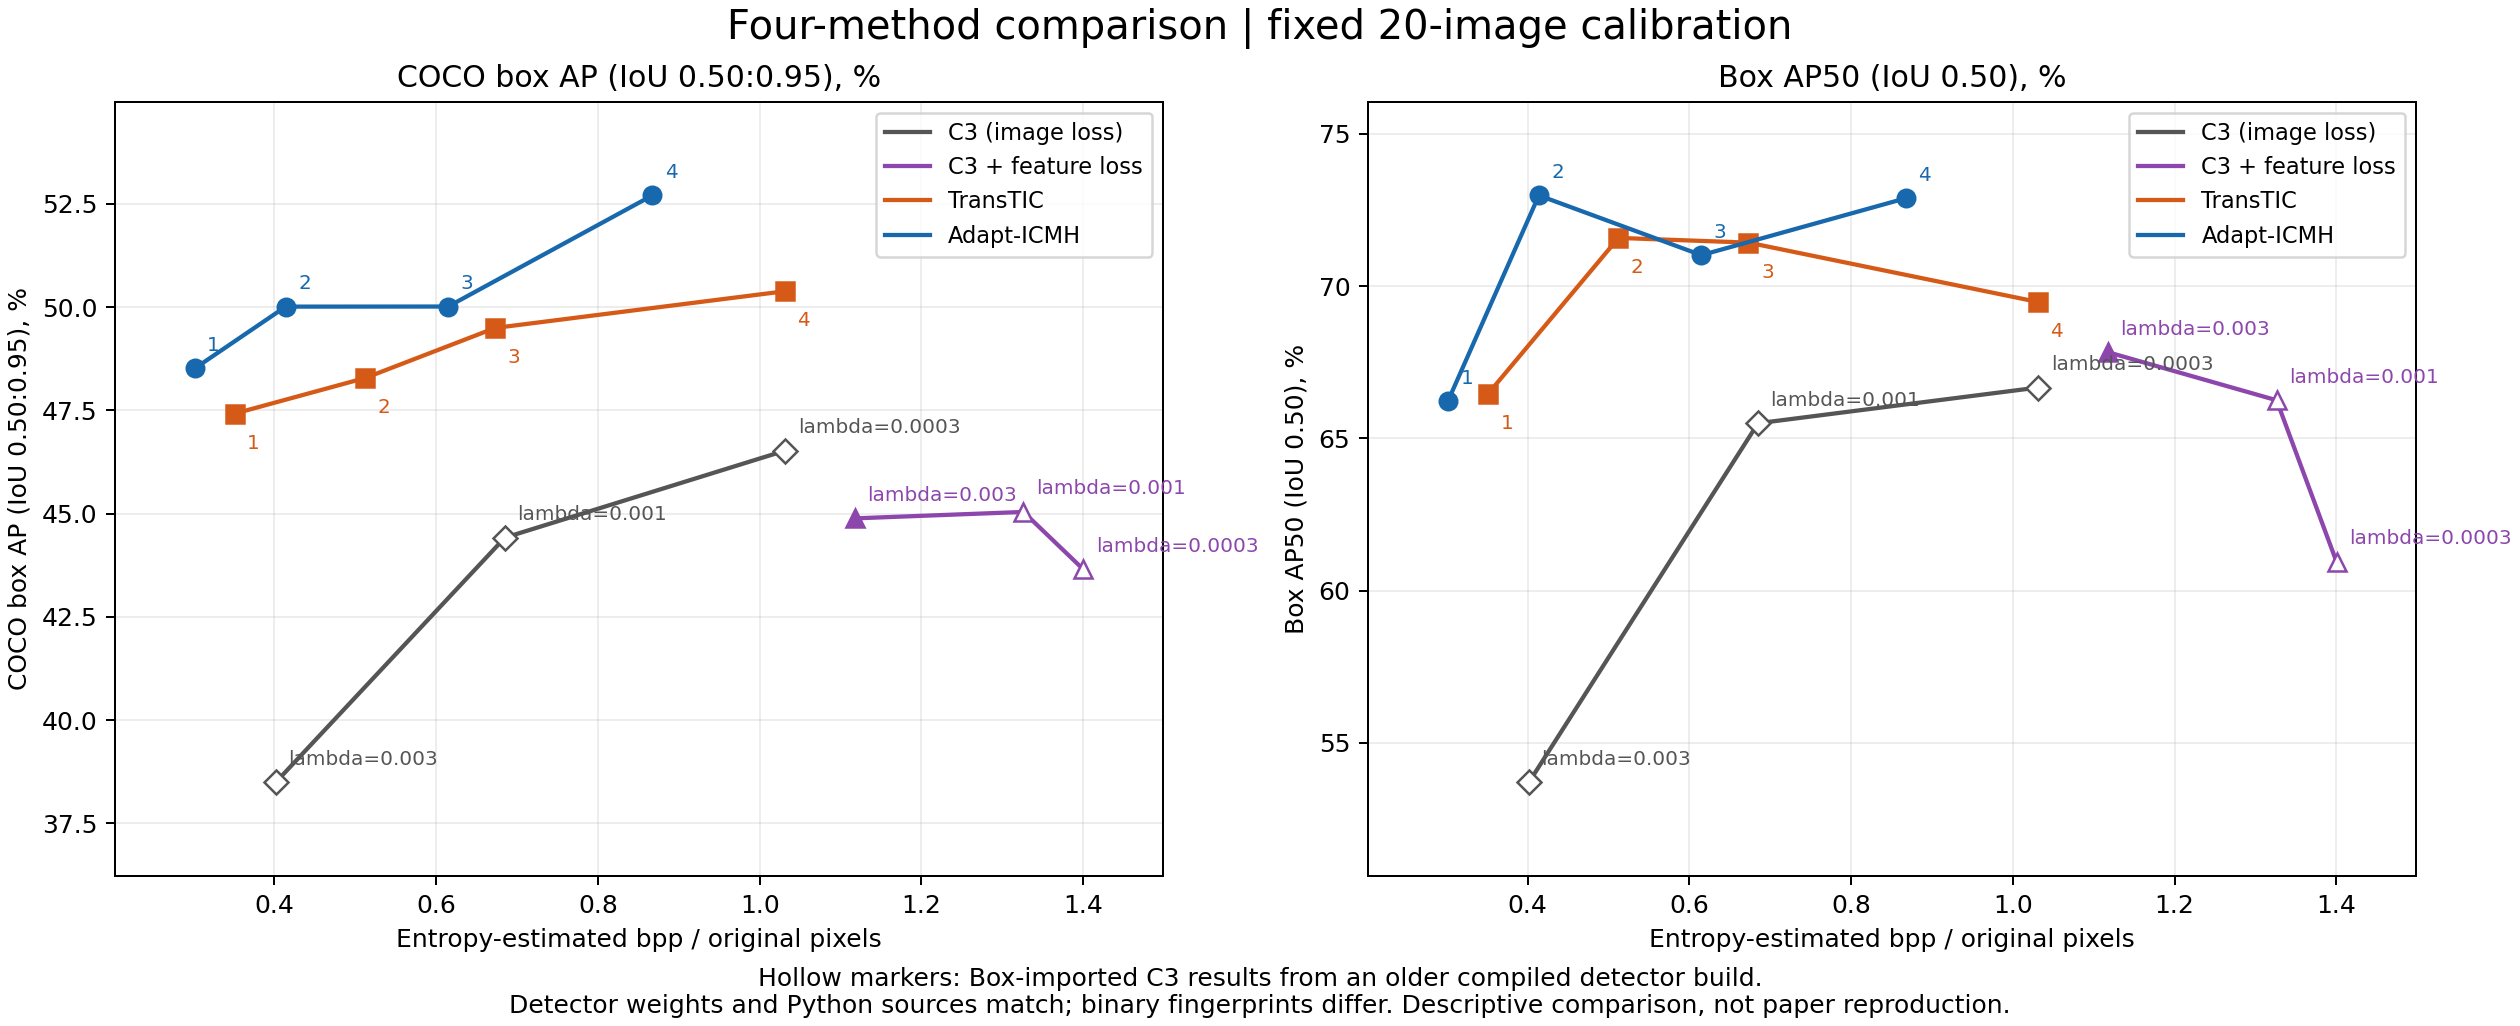

Source data for this figure (header and first rows):
method, point, estimated_bpp, box_ap_percent, box_ap50_percent, old_environment, run_dir
c3_image, 0.003, 0.4017, 38.49, 53.71, True, /workspace/c3_neural_compression/var/iss…
c3_image, 0.001, 0.685, 44.42, 65.5, True, /workspace/c3_neural_compression/var/iss…
c3_image, 0.0003, 1.032, 46.52, 66.67, True, /workspace/c3_neural_compression/var/iss…
c3_combined, 0.003, 1.118, 44.88, 67.83, False, /workspace/c3_neural_compression/var/iss…
c3_combined, 0.001, 1.326, 45.04, 66.25, True, /workspace/c3_neural_compression/var/iss…
c3_combined, 0.0003, 1.4, 43.65, 60.95, True, /workspace/c3_neural_compression/var/iss…
transtic, 1, 0.3509, 47.42, 66.46, False, /workspace/c3_neural_compression/var/iss…
transtic, 2, 0.5124, 48.28, 71.59, False, /workspace/c3_neural_compression/var/iss…
transtic, 3, 0.6731, 49.49, 71.43, False, /workspace/c3_neural_compression/var/iss…
transtic, 4, 1.031, 50.38, 69.48, False, /workspace/c3_neural_compression/var/iss…
adapt_icmh, 1, 0.3015, 48.51, 66.22, False, /workspace/c3_neural_compression/var/iss…
adapt_icmh, 2, 0.414, 50.01, 72.98, False, /workspace/c3_neural_compression/var/iss…
adapt_icmh, 3, 0.6149, 50.01, 71.02, False, /workspace/c3_neural_compression/var/iss…
adapt_icmh, 4, 0.8674, 52.7, 72.89, False, /workspace/c3_neural_compression/var/iss…
